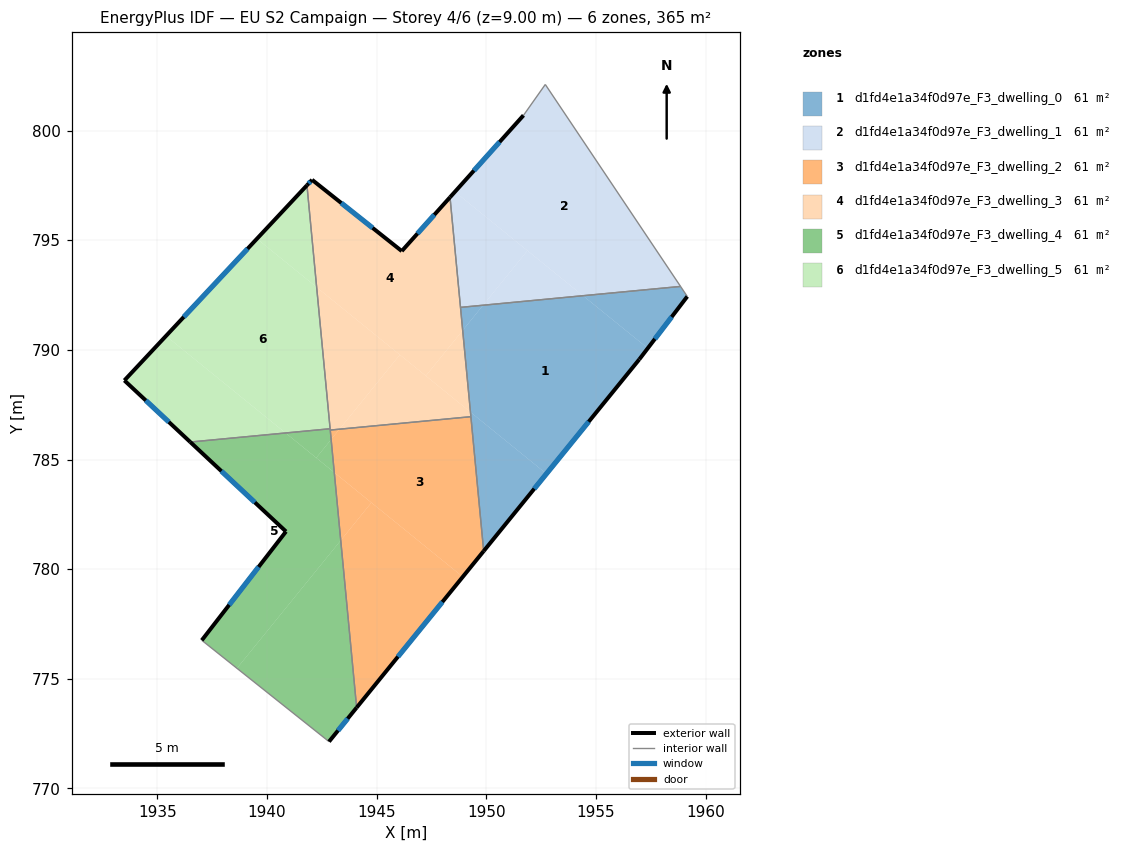
=== STOREY PLAN SPEC (per zone: floor XY polygon, exterior-wall plan segments, windows/doors) ===
zone 1: d1fd4e1a34f0d97e_F3_dwelling_0  (60.8 m²)
  floor: (1957.36, 790.07) (1956.98, 789.57) (1952.74, 784.35) (1949.28, 787.16) (1948.92, 790.89) (1949.86, 792.04) (1954.41, 792.47)
  floor: (1958.86, 792.89) (1959.17, 792.43) (1957.36, 790.07) (1954.41, 792.47)
  floor: (1949.86, 792.04) (1948.92, 790.89) (1948.82, 791.94)
  floor: (1952.74, 784.35) (1949.88, 780.82) (1949.28, 787.16)
  exterior wall: (1956.98, 789.57) – (1959.17, 792.43)  [3.6 m]
    window: (1957.69, 790.50) – (1958.45, 791.50)  [1.3 m²]
  exterior wall: (1949.88, 780.82) – (1956.98, 789.57)  [11.3 m]
    window: (1952.19, 783.67) – (1954.67, 786.72)  [4.1 m²]
  interior walls: 4
zone 2: d1fd4e1a34f0d97e_F3_dwelling_1  (60.8 m²)
  floor: (1952.69, 802.10) (1958.86, 792.89) (1954.41, 792.47) (1948.57, 797.21) (1951.70, 800.70)
  floor: (1954.41, 792.47) (1949.86, 792.04) (1951.88, 794.53)
  floor: (1951.88, 794.53) (1949.86, 792.04) (1948.82, 791.94) (1948.35, 796.96) (1948.57, 797.21)
  exterior wall: (1951.70, 800.70) – (1948.35, 796.96)  [5.0 m]
    window: (1950.61, 799.48) – (1949.44, 798.17)  [1.8 m²]
  interior walls: 4
zone 3: d1fd4e1a34f0d97e_F3_dwelling_2  (60.8 m²)
  floor: (1949.30, 786.95) (1949.88, 780.82) (1948.93, 779.65) (1943.07, 784.41) (1942.93, 785.91) (1943.31, 786.38)
  floor: (1944.76, 783.03) (1943.36, 781.31) (1943.07, 784.41)
  floor: (1948.93, 779.65) (1944.09, 773.69) (1943.36, 781.31) (1944.76, 783.03)
  floor: (1943.31, 786.38) (1942.93, 785.91) (1942.89, 786.34)
  exterior wall: (1944.09, 773.69) – (1949.88, 780.82)  [9.2 m]
    window: (1945.97, 776.01) – (1948.00, 778.50)  [3.4 m²]
  interior walls: 3
zone 4: d1fd4e1a34f0d97e_F3_dwelling_3  (60.8 m²)
  floor: (1949.28, 787.16) (1949.30, 786.95) (1943.31, 786.38) (1946.06, 789.78)
  floor: (1948.35, 796.96) (1948.92, 790.89) (1947.24, 788.82) (1942.27, 792.86) (1941.82, 797.50) (1942.06, 797.75) (1946.15, 794.50)
  floor: (1948.92, 790.89) (1949.28, 787.16) (1947.24, 788.82)
  floor: (1946.06, 789.78) (1943.31, 786.38) (1942.89, 786.34) (1942.27, 792.86)
  exterior wall: (1942.06, 797.75) – (1941.82, 797.50)  [0.3 m]
    window: (1941.98, 797.67) – (1941.90, 797.59)  [0.1 m²]
  exterior wall: (1946.15, 794.50) – (1942.06, 797.75)  [5.2 m]
    window: (1944.82, 795.56) – (1943.39, 796.70)  [1.9 m²]
  exterior wall: (1948.35, 796.96) – (1946.15, 794.50)  [3.3 m]
    window: (1947.63, 796.16) – (1946.86, 795.30)  [1.2 m²]
  interior walls: 5
zone 5: d1fd4e1a34f0d97e_F3_dwelling_4  (60.8 m²)
  floor: (1943.07, 784.41) (1943.36, 781.31) (1938.63, 775.48) (1937.03, 776.76) (1940.87, 781.72) (1936.50, 785.80) (1940.85, 786.21)
  floor: (1943.36, 781.31) (1944.09, 773.69) (1942.83, 772.13) (1938.63, 775.48)
  floor: (1942.88, 786.40) (1942.93, 785.91) (1942.25, 785.08) (1940.85, 786.21)
  floor: (1942.93, 785.91) (1943.07, 784.41) (1942.25, 785.08)
  exterior wall: (1942.83, 772.13) – (1944.09, 773.69)  [2.0 m]
    window: (1943.24, 772.64) – (1943.68, 773.18)  [0.7 m²]
  exterior wall: (1940.87, 781.72) – (1937.03, 776.76)  [6.3 m]
    window: (1939.62, 780.10) – (1938.28, 778.37)  [2.3 m²]
  exterior wall: (1936.50, 785.80) – (1940.87, 781.72)  [6.0 m]
    window: (1937.92, 784.47) – (1939.45, 783.04)  [2.2 m²]
  interior walls: 4
zone 6: d1fd4e1a34f0d97e_F3_dwelling_5  (60.8 m²)
  floor: (1942.27, 792.86) (1942.88, 786.40) (1940.85, 786.21) (1935.40, 790.64) (1939.54, 795.07)
  floor: (1940.85, 786.21) (1936.50, 785.80) (1933.50, 788.61) (1935.40, 790.64)
  floor: (1941.82, 797.50) (1942.27, 792.86) (1939.54, 795.07)
  exterior wall: (1933.50, 788.61) – (1936.50, 785.80)  [4.1 m]
    window: (1934.47, 787.69) – (1935.52, 786.71)  [1.5 m²]
  exterior wall: (1941.82, 797.50) – (1933.50, 788.61)  [12.2 m]
    window: (1939.12, 794.61) – (1936.20, 791.50)  [4.5 m²]
  interior walls: 2

=== DERIVED (storey summary) ===
Building: EU S2 Campaign
Storey: 4 of 6  (floor level z = 9.00 m)
Storey gross floor area: 364.7 m²
Zones on this storey: 6
  - d1fd4e1a34f0d97e_F3_dwelling_0: floor 60.8 m²; exterior wall 14.9 m (44.6 m²); 2 window(s) 5.5 m²; WWR 12.2%
  - d1fd4e1a34f0d97e_F3_dwelling_1: floor 60.8 m²; exterior wall 5.0 m (15.1 m²); 1 window(s) 1.8 m²; WWR 12.2%
  - d1fd4e1a34f0d97e_F3_dwelling_2: floor 60.8 m²; exterior wall 9.2 m (27.6 m²); 1 window(s) 3.4 m²; WWR 12.2%
  - d1fd4e1a34f0d97e_F3_dwelling_3: floor 60.8 m²; exterior wall 8.9 m (26.6 m²); 3 window(s) 3.2 m²; WWR 12.2%
  - d1fd4e1a34f0d97e_F3_dwelling_4: floor 60.8 m²; exterior wall 14.2 m (42.7 m²); 3 window(s) 5.2 m²; WWR 12.2%
  - d1fd4e1a34f0d97e_F3_dwelling_5: floor 60.8 m²; exterior wall 16.3 m (48.9 m²); 2 window(s) 6.0 m²; WWR 12.2%
Zone adjacency (shared interzone walls):
  - d1fd4e1a34f0d97e_F3_dwelling_0 ↔ d1fd4e1a34f0d97e_F3_dwelling_1
  - d1fd4e1a34f0d97e_F3_dwelling_0 ↔ d1fd4e1a34f0d97e_F3_dwelling_2
  - d1fd4e1a34f0d97e_F3_dwelling_0 ↔ d1fd4e1a34f0d97e_F3_dwelling_3
  - d1fd4e1a34f0d97e_F3_dwelling_1 ↔ d1fd4e1a34f0d97e_F3_dwelling_3
  - d1fd4e1a34f0d97e_F3_dwelling_2 ↔ d1fd4e1a34f0d97e_F3_dwelling_3
  - d1fd4e1a34f0d97e_F3_dwelling_2 ↔ d1fd4e1a34f0d97e_F3_dwelling_4
  - d1fd4e1a34f0d97e_F3_dwelling_3 ↔ d1fd4e1a34f0d97e_F3_dwelling_4
  - d1fd4e1a34f0d97e_F3_dwelling_3 ↔ d1fd4e1a34f0d97e_F3_dwelling_5
  - d1fd4e1a34f0d97e_F3_dwelling_4 ↔ d1fd4e1a34f0d97e_F3_dwelling_5